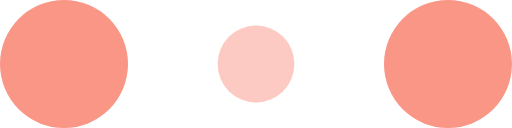
t = 0.00 s
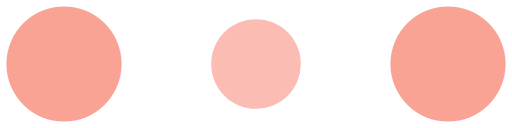
t = 0.10 s
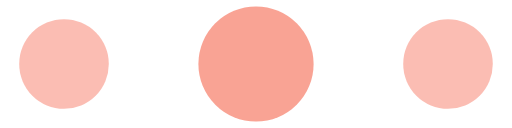
t = 0.30 s
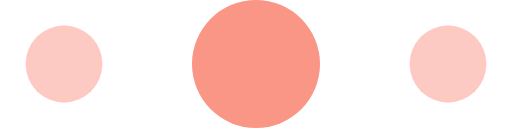
t = 0.40 s
t = 0.50 s: frame unchanged from t = 0.30 s, image omitted
t = 0.70 s: frame unchanged from t = 0.10 s, image omitted

The animated SVG that drew these frames (rendered in a browser with its animation timeline set to each time). Animation: 6 SMIL elements (animate=6); one cycle of 0.80 s, repeats indefinitely.

<svg width="120" height="30" viewBox="0 0 120 30" xmlns="http://www.w3.org/2000/svg" fill="#fff">
    <circle cx="15" cy="15" r="15" fill="#F99685">
        <animate attributeName="r" from="15" to="15"
                 begin="0s" dur="0.8s"
                 values="15;9;15" calcMode="linear"
                 repeatCount="indefinite" />
        <animate attributeName="fill-opacity" from="1" to="1"
                 begin="0s" dur="0.8s"
                 values="1;.5;1" calcMode="linear"
                 repeatCount="indefinite" />
    </circle>
    <circle cx="60" cy="15" r="9" fill-opacity="0.3" fill="#F99685">
        <animate attributeName="r" from="9" to="9"
                 begin="0s" dur="0.8s"
                 values="9;15;9" calcMode="linear"
                 repeatCount="indefinite" />
        <animate attributeName="fill-opacity" from="0.5" to="0.5"
                 begin="0s" dur="0.8s"
                 values=".5;1;.5" calcMode="linear"
                 repeatCount="indefinite" />
    </circle>
    <circle cx="105" cy="15" r="15" fill="#F99685">
        <animate attributeName="r" from="15" to="15"
                 begin="0s" dur="0.8s"
                 values="15;9;15" calcMode="linear"
                 repeatCount="indefinite" />
        <animate attributeName="fill-opacity" from="1" to="1"
                 begin="0s" dur="0.8s"
                 values="1;.5;1" calcMode="linear"
                 repeatCount="indefinite" />
    </circle>
</svg>
